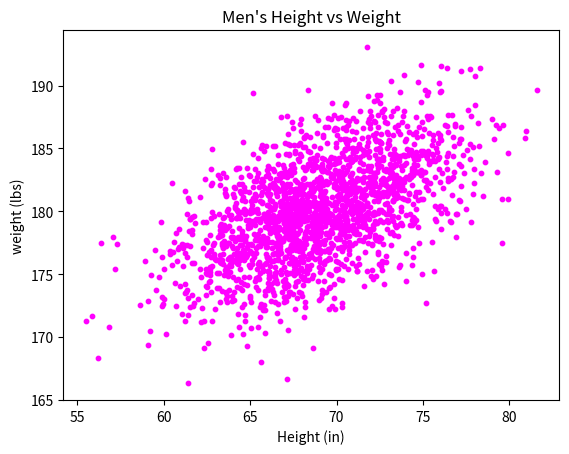

The matplotlib source for this figure:
#!/usr/bin/env python3
"""A function that creates a scatter plot"""


import numpy as np
import matplotlib.pyplot as plt

def scatter():
    """ Crestes a scatter plot"""
    mean = [69, 0]
    cov = [[15, 8], [8, 15]]
    np.random.seed(5)
    x, y = np.random.multivariate_normal(mean, cov, 2000).T
    y += 180
    plt.figure(figsize=(6.4, 4.8))

    plt.scatter(x, y, color="magenta", s=10)
    plt.xlabel('Height (in)')
    plt.ylabel('weight (lbs)')
    plt.title("Men's Height vs Weight")

scatter()
   
